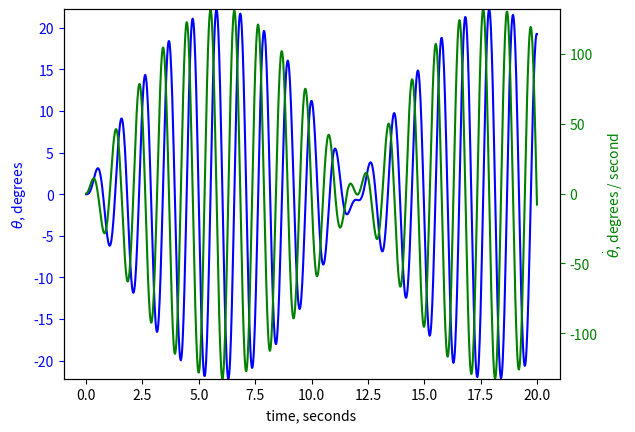

Write the Python code that produced this figure.
from math import pi, sin
from numpy import array, linspace
from scipy.integrate import odeint
import matplotlib.pyplot as plt

# Given in problem
Tn = 1.0         # Natural period
T = 1.1          # Excitation period
a = 0.01         # Pivot excitation amplitude

# Calculated based on irrefutable fact
wn = 2*pi/Tn     # Natural frequency
w = 2*pi/T       # Excitation frequency

# Assumed because we live on Earth
g = 9.81         # Gravitational constant

# Assumed because we believe Newton's law is a differential equation and that
# when it is linearized about the downward equilibrium configuration it is a
# good approximation of the motion for small angles.
l = g/(wn**2)    # Pendulum length

# Nonlinear differential equation of motion in first order form
def f(x, t):
  return array([x[1], -g/l*sin(x[0]) + a/l*w*w*sin(w*t)])

t = linspace(0, 20, 1000)
x = odeint(f, [0, 0], t)
fig = plt.figure()
host = fig.add_subplot(111)
par1 = host.twinx()

# Convert to degrees and plot
x = 180./pi*x
p1, = host.plot(t, x[:,0], 'b-', label=r'$\theta$')
p2, = par1.plot(t, x[:,1], 'g-', label=r'$\dot{\theta}$')
host.set_ylim(min(x[:,0]), max(x[:,0]))
par1.set_ylim(min(x[:,1]), max(x[:,1]))

host.set_xlabel('time, seconds')
host.set_ylabel(r'$\theta$, degrees')
par1.set_ylabel(r'$\dot{\theta}$, degrees / second')

host.yaxis.label.set_color(p1.get_color())
par1.yaxis.label.set_color(p2.get_color())

host.tick_params(axis='y', colors=p1.get_color())
par1.tick_params(axis='y', colors=p2.get_color())
plt.savefig('pendulum_response.png')
plt.show()
